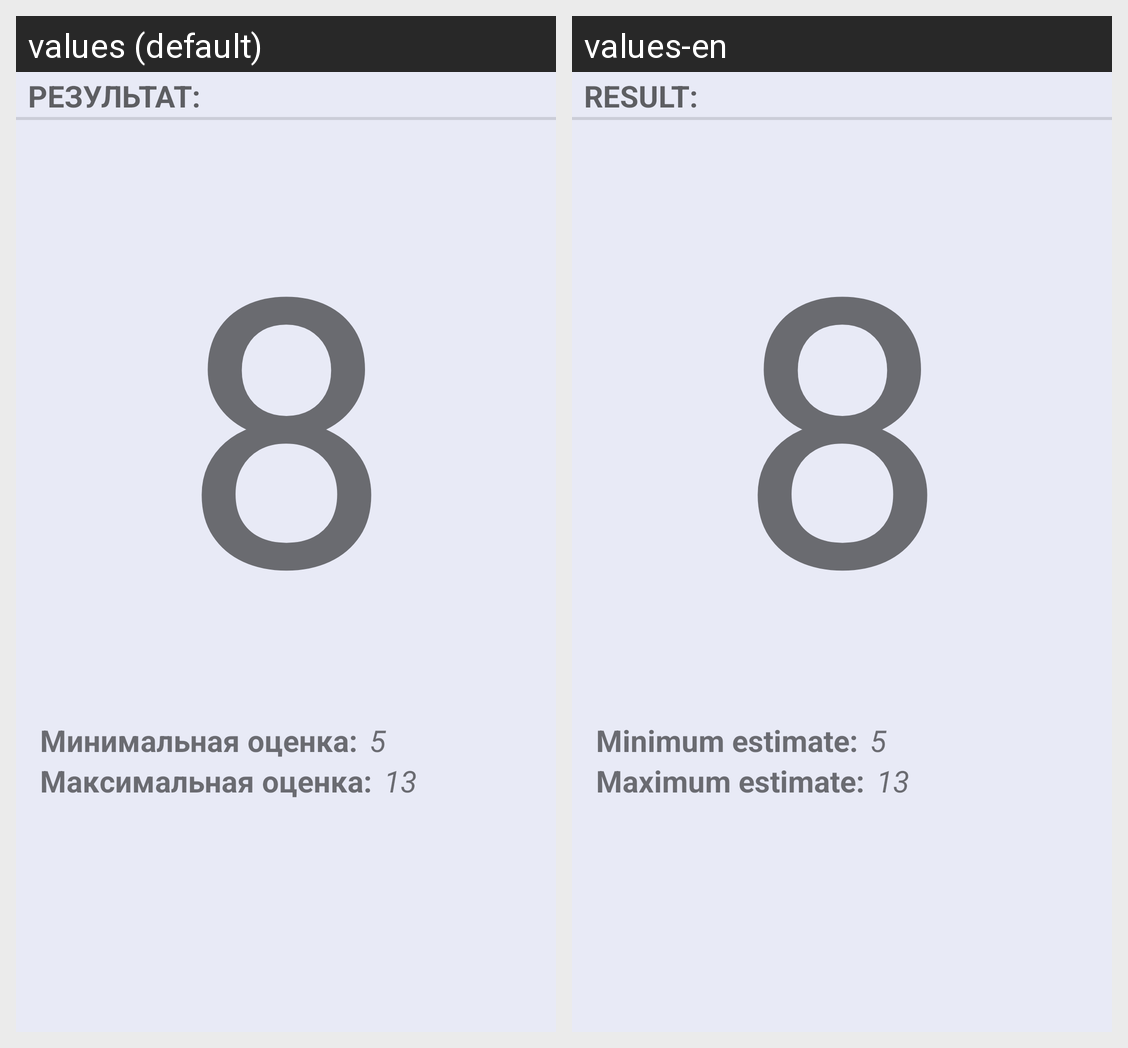

For this localized Android screen grid, give each drawn string resource with its value in every locale shown.
Android screen res/layout/fragment_ready_result.xml rendered under 2 locales, left to right: values (default), values-en. Device: Nexus 5 (rendered at 1080×1920; each locale shown at half size, 540×960, under a caption strip naming it); theme AppTheme.
Strings drawn on this screen, with the default value and each locale's value (text and hints the layout hard-codes, and strings that could not be matched under every locale, appear in the picture but are not listed):

result
  values: Результат:
  values-en: Result:

min_estimate
  values: Минимальная оценка:
  values-en: Minimum estimate:

max_estimate
  values: Максимальная оценка:
  values-en: Maximum estimate:
